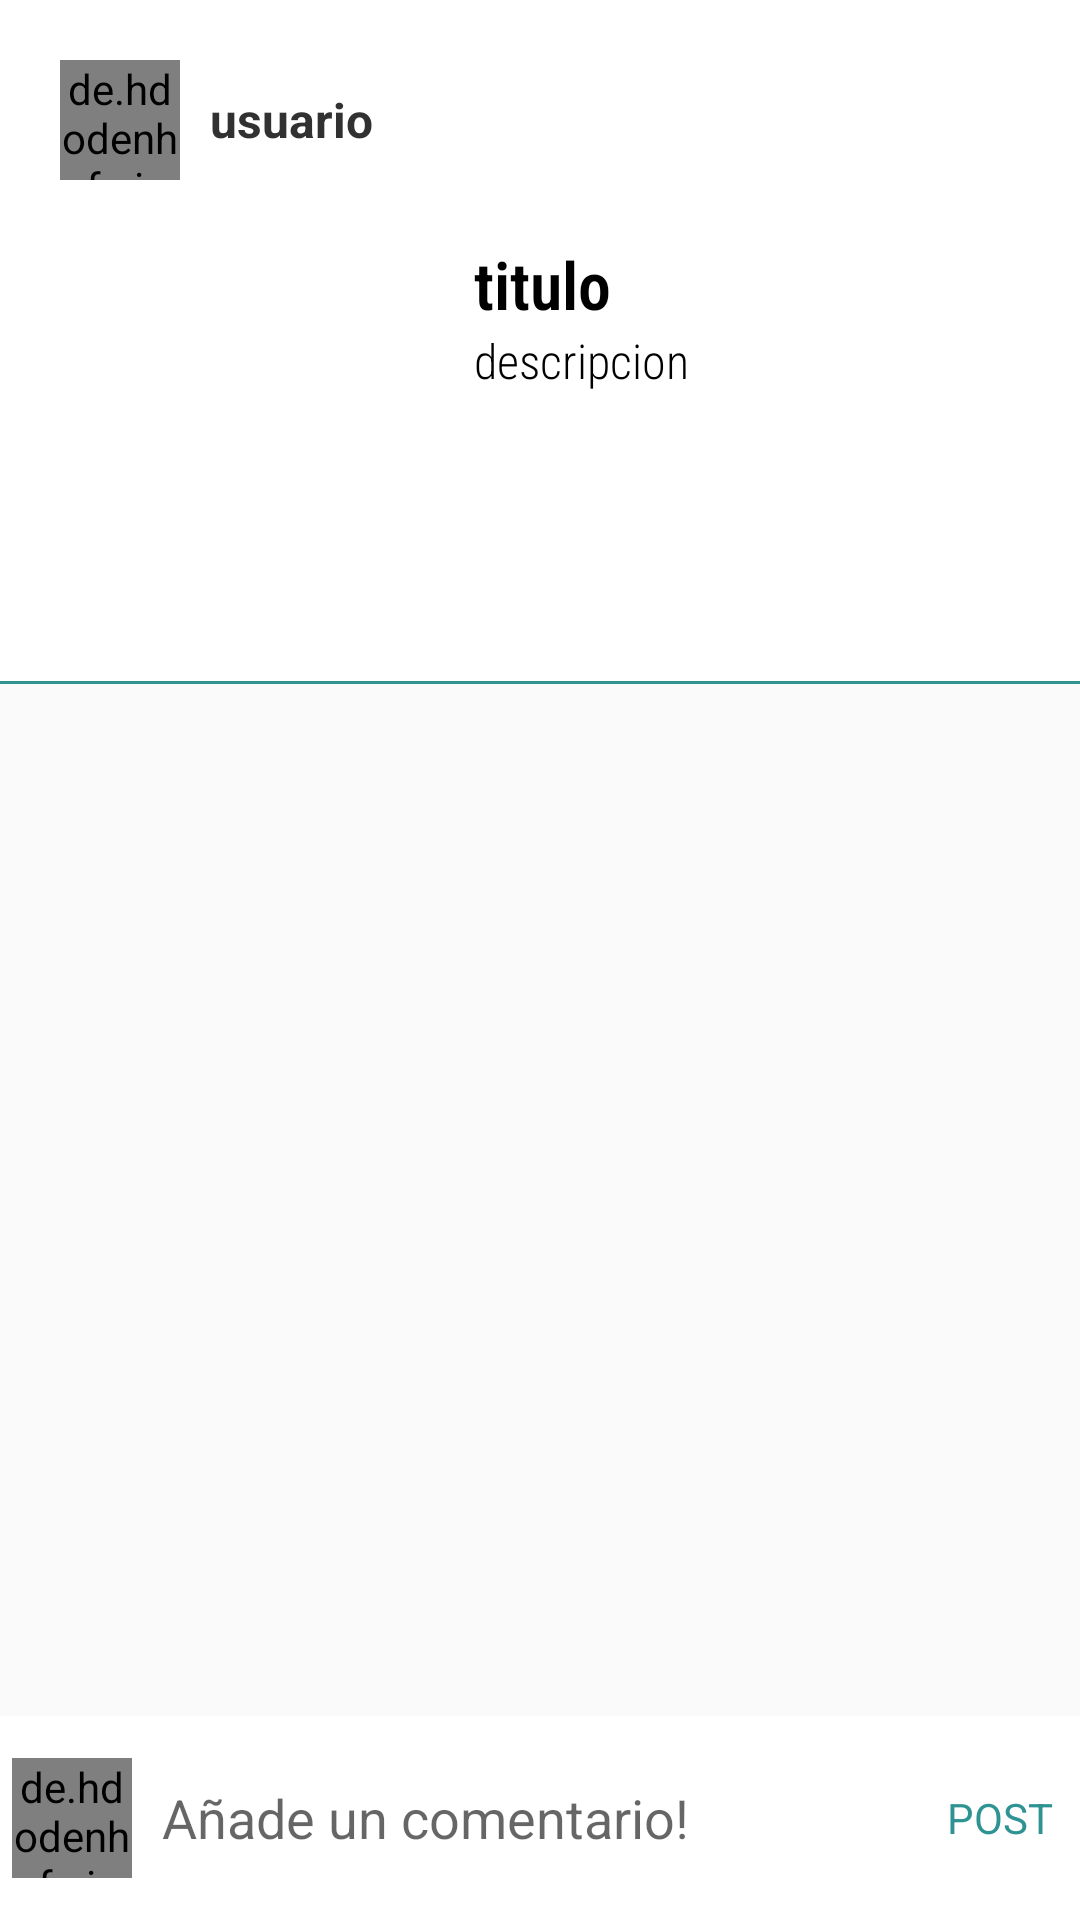

Write the Android layout XML for this screen, with the resource values it uses.
<!-- AndroidManifest.xml: application theme Theme.AppCompat.Light.NoActionBar -->
<!-- res/layout/fragment_discusion.xml -->
<?xml version="1.0" encoding="utf-8"?>
<RelativeLayout xmlns:android="http://schemas.android.com/apk/res/android"
    xmlns:app="http://schemas.android.com/apk/res-auto"
    xmlns:tools="http://schemas.android.com/tools"
    android:layout_width="match_parent"
    android:layout_height="match_parent"
    tools:context=".CommentActivity">

    <LinearLayout
        android:layout_width="match_parent"
        android:layout_height="wrap_content"
        android:orientation="vertical"
        android:background="@drawable/posts_background"
        android:padding="10dp"
        android:id="@+id/actualPost">

        <LinearLayout
            android:layout_width="wrap_content"
            android:layout_height="wrap_content"
            android:orientation="horizontal"
            android:layout_marginBottom="10dp">

            <de.hdodenhof.circleimageview.CircleImageView
                android:layout_width="40dp"
                android:layout_height="40dp"
                android:layout_margin="10dp"
                android:id="@id/image_profile"
                android:src="@mipmap/ic_launcher"/>

            <TextView
                android:layout_width="wrap_content"
                android:layout_height="wrap_content"
                android:id="@+id/username"
                android:layout_gravity="center_vertical"
                android:textSize="16dp"
                android:textStyle="bold"
                android:textColor="@color/colortexto"
                android:text="usuario"/>

        </LinearLayout>

        <LinearLayout
            android:layout_width="wrap_content"
            android:layout_height="wrap_content"
            android:layout_marginBottom="10dp">

            <ImageView
                android:layout_width="128dp"
                android:layout_height="128dp"
                android:layout_marginLeft="10dp"
                android:id="@+id/post_image"
                android:src="@mipmap/ic_launcher"/>

            <LinearLayout
                android:layout_width="wrap_content"
                android:layout_height="wrap_content"
                android:layout_toEndOf="@id/image_profile"
                android:orientation="vertical">

                <TextView
                    android:id="@+id/title"
                    android:layout_width="wrap_content"
                    android:layout_height="wrap_content"
                    android:textStyle="bold"
                    android:layout_marginStart="10dp"
                    android:layout_marginEnd="10dp"
                    android:textSize="22dp"
                    android:text="titulo"
                    android:fontFamily="sans-serif-condensed-light"
                    android:textColor="@color/black" />

                <TextView
                    android:id="@+id/description"
                    android:layout_width="wrap_content"
                    android:layout_height="wrap_content"
                    android:layout_marginStart="10dp"
                    android:text="descripcion"
                    android:layout_marginEnd="10dp"
                    android:layout_marginBottom="15dp"
                    android:fontFamily="sans-serif-condensed-light"
                    android:textSize="16dp"
                    android:textColor="@color/black" />

            </LinearLayout>

        </LinearLayout>

    </LinearLayout>

    <androidx.recyclerview.widget.RecyclerView
        android:layout_width="match_parent"
        android:layout_height="wrap_content"
        android:id="@+id/recycler_view"
        android:layout_below="@id/actualPost"
        android:layout_above="@id/bottom" />

    <RelativeLayout
        android:layout_width="match_parent"
        android:layout_height="wrap_content"
        android:id="@+id/bottom"
        android:background="#fff"
        android:padding="4dp"
        android:layout_alignParentBottom="true">

        <de.hdodenhof.circleimageview.CircleImageView
            android:layout_width="40dp"
            android:layout_height="40dp"
            android:id="@+id/image_profile"
            android:layout_marginBottom="10dp"
            android:layout_marginTop="10dp"/>

        <EditText
            android:layout_width="match_parent"
            android:layout_height="wrap_content"
            android:layout_toRightOf="@id/image_profile"
            android:hint="Añade un comentario!"
            android:id="@+id/add_comment"
            android:layout_centerVertical="true"
            android:layout_marginStart="10dp"
            android:layout_marginEnd="10dp"
            android:background="@android:color/transparent"
            android:layout_toLeftOf="@id/post"
            android:layout_marginBottom="10dp"
            android:layout_marginTop="10dp"/>

        <TextView
            android:layout_width="wrap_content"
            android:layout_height="wrap_content"
            android:id="@+id/post"
            android:text="POST"
            android:layout_marginEnd="5dp"
            android:layout_alignParentEnd="true"
            android:layout_centerVertical="true"
            android:textColor="@color/colorPrincipal"
            android:layout_marginBottom="10dp"
            android:layout_marginTop="10dp"/>

    </RelativeLayout>

</RelativeLayout>
<!-- resources referenced by this layout -->
<resources>
  <color name="black">#FF000000</color>
  <color name="colorPrincipal">#309393</color>
  <color name="colortexto">#313131</color>
  <!-- drawable posts_background (drawable) -->
  <layer-list xmlns:android="http://schemas.android.com/apk/res/android">
  
      <item>
          <shape android:shape="rectangle" >
              <solid android:color="#fff" />
          </shape>
      </item>
  
      <item android:top="-2dp" android:right="-2dp" android:left="-2dp">
          <shape>
              <solid android:color="@android:color/transparent" />
              <stroke
                  android:width="1dp"
                  android:color="@color/colorPrincipal" />
          </shape>
      </item>
  
  </layer-list>
</resources>
